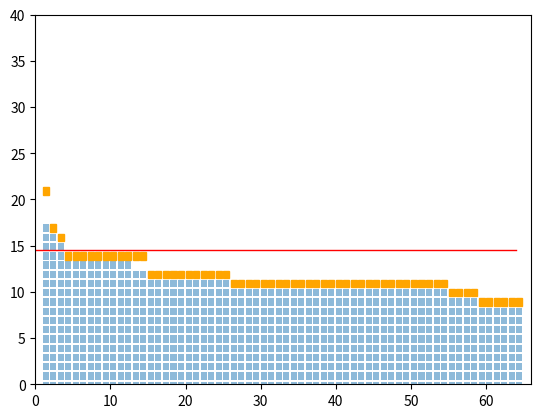

Generate this figure with matplotlib: (Note: this script raises an exception after producing the figure.)
import numpy as np
import matplotlib.patches as pat
import matplotlib.pyplot as plt
import random

m = 64
q = 2
h = 7
cap = 100


n = 400000
for k in range(1000):
    plt.cla()
    board = np.zeros([cap, m])
    top = 0
    for _ in range(n):
        idx = random.randrange(m)
        temp = 0
        while random.randrange(2) > 0:
            temp+=1
        top = max(top,temp)
        board[temp, idx] = 1

    plt.plot([0, m], [top-h+0.5,top-h+0.5], color='red', linewidth=1)
    nboard = np.zeros([cap,m])
    for i in range(cap):
        temp = 0
        for j in range(m):
            if board[i,j] > 0:
                nboard[i,temp] = 1
                temp += 1
    board = nboard
    for i in range(cap):
        for j in range(m):
            if board[i,j] >0:
                rec = pat.Rectangle((j+1, i-0.5),0.8,0.8,alpha=0.5)
                plt.gca().add_patch(rec)
    for j in range(m):
        temp = 0
        for i in range(cap):
            if board[i,j] >0:
                temp = i
        rec = pat.Rectangle((j+1, temp-0.5),0.8,0.8,color='orange')
        plt.gca().add_patch(rec)
    plt.xlim(0,m+2)
    plt.ylim(0,40)
    plt.savefig("sortgridvis/fig"+str(k)+".png")